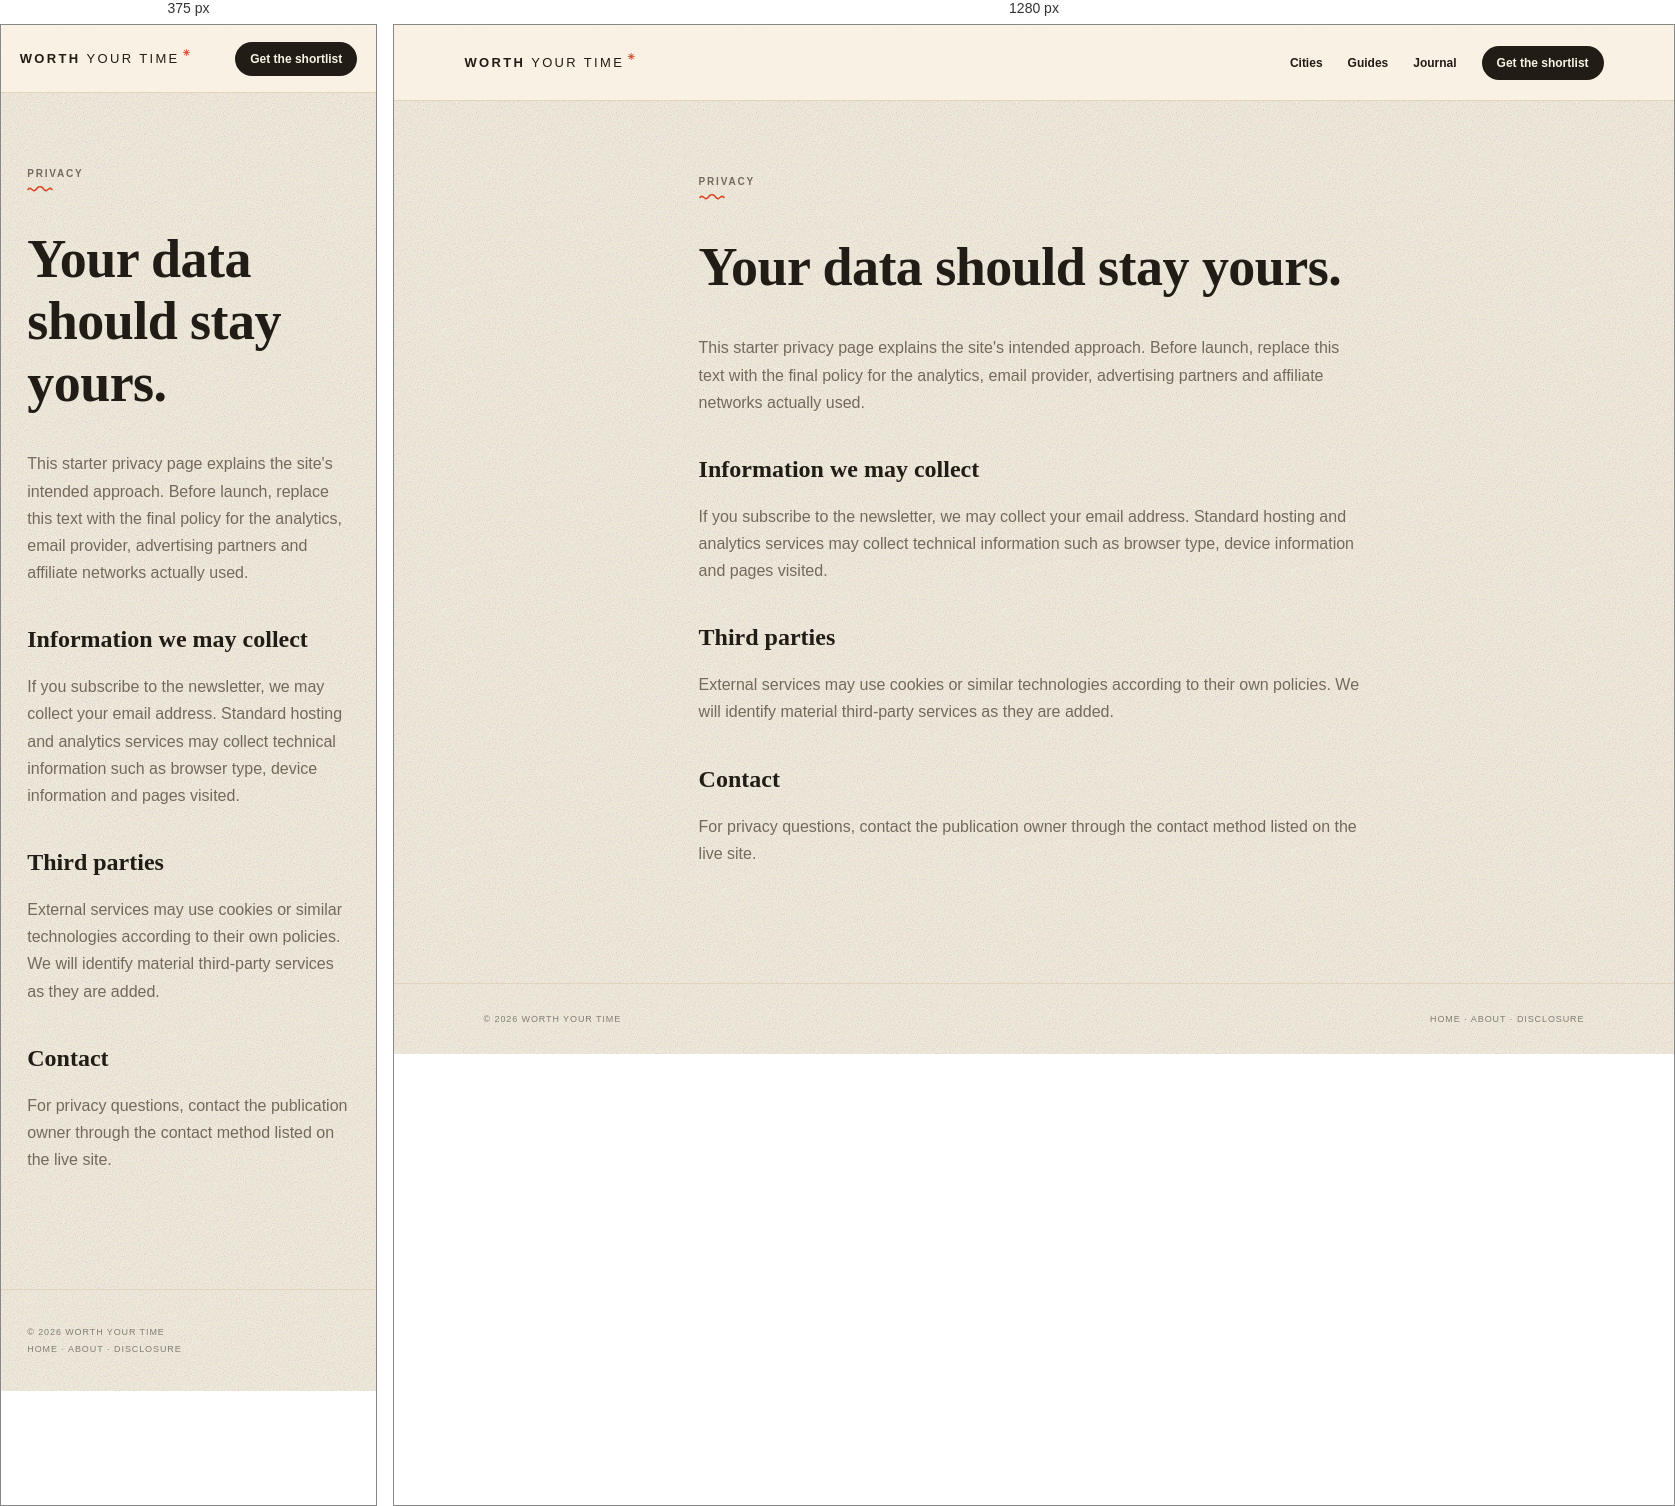
Rendered at 375 px and 1280 px, left to right.

<!-- file: privacy.html -->
<!doctype html><html lang="en"><head><meta charset="utf-8"><meta name="viewport" content="width=device-width,initial-scale=1"><title>Privacy — Worth Your Time</title><meta name="description" content="Privacy information for Worth Your Time."><meta name="robots" content="index,follow"><link rel="canonical" href="https://worth-your-time-site.vercel.app/privacy.html"><link rel="stylesheet" href="styles.css"></head><body><header class="nav"><a class="logo" href="index.html">WORTH <span>YOUR TIME</span></a><nav><a href="index.html#cities">Cities</a><a href="index.html#guides">Guides</a><a href="index.html#journal">Journal</a><a class="pill" href="index.html#newsletter">Get the shortlist</a></nav></header><main class="legal"><div class="eyebrow">PRIVACY</div><h1>Your data should stay yours.</h1><p>This starter privacy page explains the site's intended approach. Before launch, replace this text with the final policy for the analytics, email provider, advertising partners and affiliate networks actually used.</p><h2>Information we may collect</h2><p>If you subscribe to the newsletter, we may collect your email address. Standard hosting and analytics services may collect technical information such as browser type, device information and pages visited.</p><h2>Third parties</h2><p>External services may use cookies or similar technologies according to their own policies. We will identify material third-party services as they are added.</p><h2>Contact</h2><p>For privacy questions, contact the publication owner through the contact method listed on the live site.</p></main><footer class="footer"><span>© 2026 Worth Your Time</span><span><a href="index.html">Home</a> · <a href="about.html">About</a> · <a href="disclosure.html">Disclosure</a></span></footer></body></html>


/* @media block from styles.css */
@media(max-width:820px){
  .nav{padding:0 5%;height:68px}
  .nav nav{gap:12px}
  .nav nav a:not(.pill){display:none}
  .hero{padding:72px 7% 58px}
  .hero h1{font-size:clamp(50px,15vw,84px)}
  .hero-copy{font-size:17px}
  .actions::after{display:none}
  .strip,.feature-grid,.cards,.about,.city-grid{grid-template-columns:1fr}
  .strip{padding:25px 7%}
  .section{padding:70px 7%}
  .head{display:block}
  .feature,.city{min-height:420px;transform:none!important;box-shadow:0 10px 22px -14px rgba(33,28,21,.3)}
  .feature h3{font-size:34px;margin-top:65px}
  .city h3{font-size:34px;margin-top:60px}
  .categories{grid-template-columns:1fr}
  .newsletter{margin:0 7%;padding:45px 7%;display:block}
  .newsletter h2{font-size:40px}
  .newsletter .form{min-width:0;margin-top:25px}
  .scorebox{grid-template-columns:1fr}
  .scorebox strong::before,.rating strong::before{opacity:.18}
  .mini-grid{grid-template-columns:1fr}
  .article{padding-bottom:70px}
  .footer{display:block}
  .footer span{display:block;margin:7px 0}
  .searchbar{margin-top:15px}
}